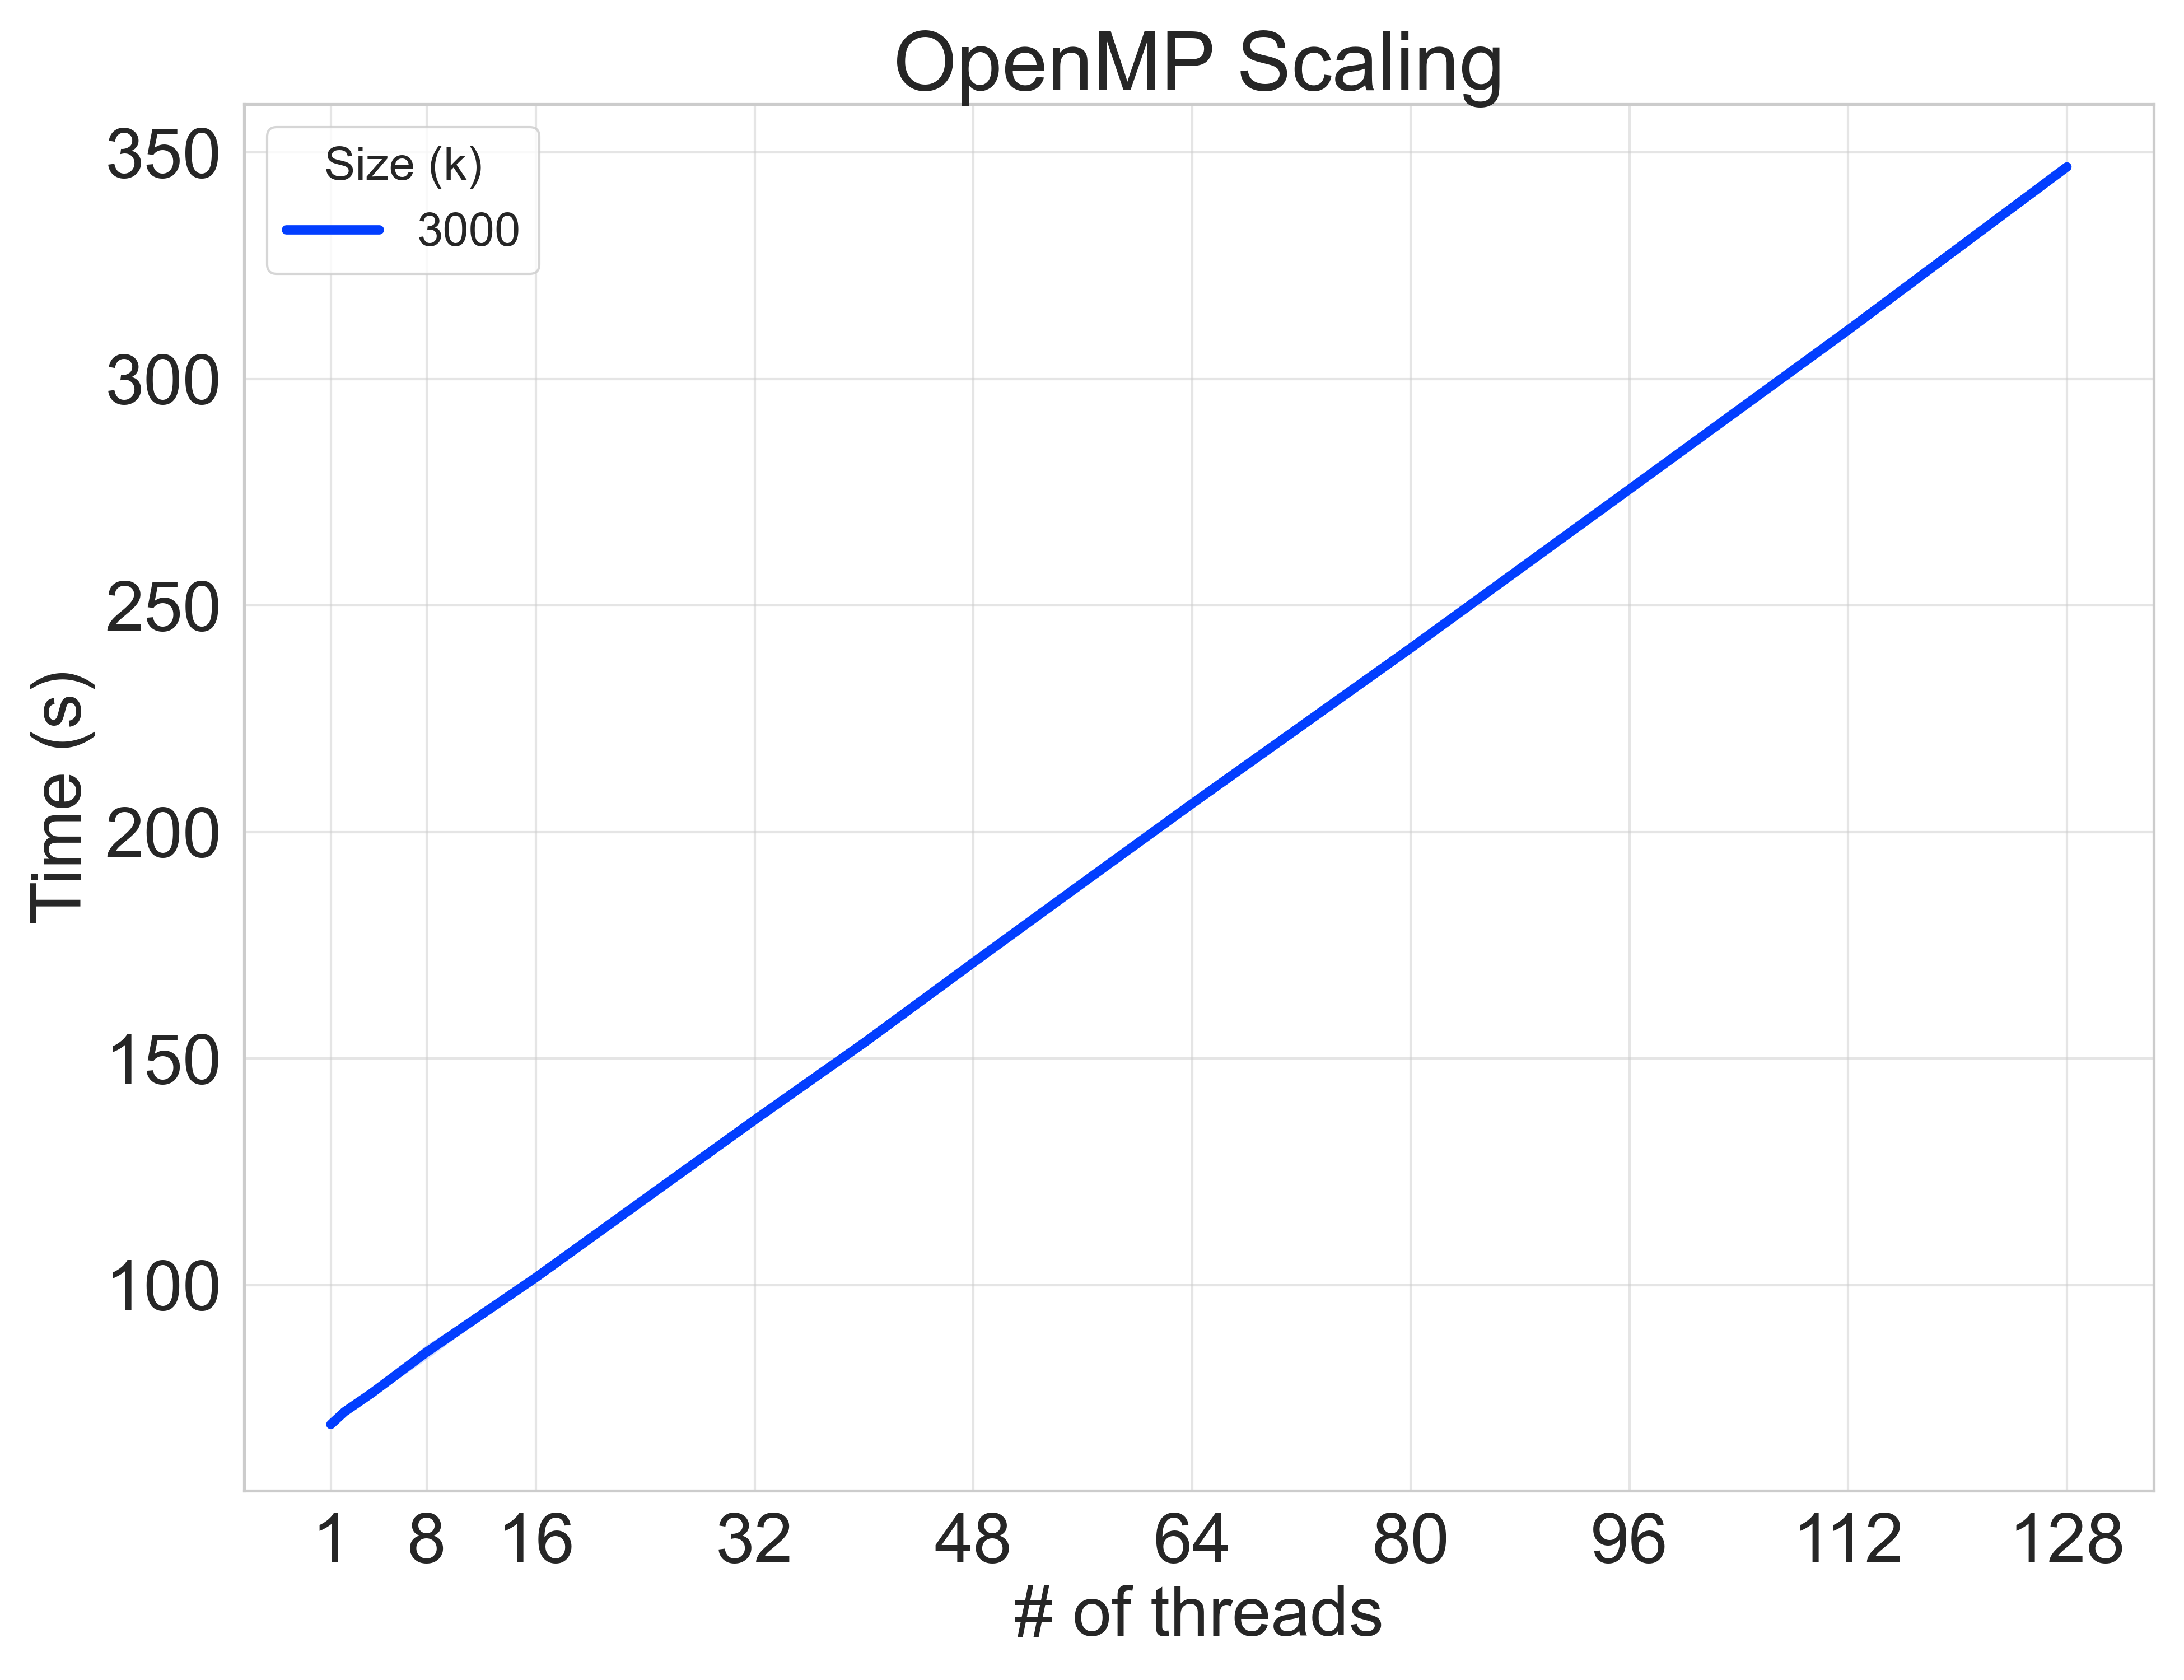

The table this chart was drawn from, first rows:
mode, size, nthreads, k, time
re, 1, 1, 3000, 0.02016
og, 1, 1, 3000, 0.004460
r, 1, 1, 3000, 69.1
re, 1, 1, 3000, 0.01917
og, 1, 1, 3000, 0.004398
r, 1, 1, 3000, 68.65
re, 1, 1, 3000, 0.01911
og, 1, 1, 3000, 0.004388
r, 1, 1, 3000, 70.01
re, 1, 2, 3000, 0.01582
og, 1, 2, 3000, 0.004463
r, 1, 2, 3000, 71.59
re, 1, 2, 3000, 0.01925
og, 1, 2, 3000, 0.004445
r, 1, 2, 3000, 71.59
re, 1, 2, 3000, 0.01889
og, 1, 2, 3000, 0.004528
r, 1, 2, 3000, 72.94
re, 1, 4, 3000, 0.01973
og, 1, 4, 3000, 0.004586
r, 1, 4, 3000, 75.84
re, 1, 4, 3000, 0.0189
og, 1, 4, 3000, 0.004524
r, 1, 4, 3000, 77.09
re, 1, 4, 3000, 0.01952
og, 1, 4, 3000, 0.004567
r, 1, 4, 3000, 75.62
re, 1, 8, 3000, 0.01924
og, 1, 8, 3000, 0.004511
r, 1, 8, 3000, 87.09
re, 1, 8, 3000, 0.02211
og, 1, 8, 3000, 0.004599
r, 1, 8, 3000, 84.13
re, 1, 8, 3000, 0.01893
og, 1, 8, 3000, 0.004547
r, 1, 8, 3000, 84.38
re, 1, 16, 3000, 0.01945
og, 1, 16, 3000, 0.004528
r, 1, 16, 3000, 101.8
re, 1, 16, 3000, 0.01894
og, 1, 16, 3000, 0.004545
r, 1, 16, 3000, 101.5
re, 1, 16, 3000, 0.02026
og, 1, 16, 3000, 0.004504
r, 1, 16, 3000, 101.8
re, 1, 24, 3000, 0.01863
og, 1, 24, 3000, 0.004447
r, 1, 24, 3000, 119
re, 1, 24, 3000, 0.01927
og, 1, 24, 3000, 0.004524
r, 1, 24, 3000, 119
re, 1, 24, 3000, 0.02415
og, 1, 24, 3000, 0.004422
r, 1, 24, 3000, 119.3
re, 1, 32, 3000, 0.01892
og, 1, 32, 3000, 0.004484
r, 1, 32, 3000, 136.3
re, 1, 32, 3000, 0.01834
og, 1, 32, 3000, 0.004506
r, 1, 32, 3000, 137.2
... 71 more rows
